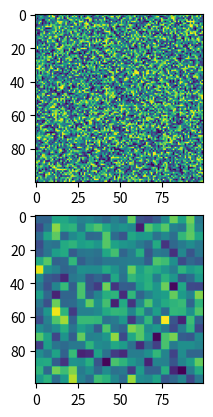

Python code for this plot:
import numpy as np
import matplotlib.pyplot as plt


def split(array, nrows, ncols):
    """Splits big matrix into array of submatrices (chunks)"""
    r, h = array.shape
    return array.reshape(h//nrows, nrows, -1, ncols).swapaxes(1, 2).reshape(-1, nrows, ncols)


TOTAL_ITEMS = 10000
EDGE = int(np.sqrt(TOTAL_ITEMS))
CHUNK_SIZE = 5
lst = np.random.randint(0, 10, TOTAL_ITEMS)\
        .reshape(EDGE, EDGE)

chunks = split(lst, CHUNK_SIZE, CHUNK_SIZE)

mean_chunks = np.asarray([sum(sum(x))/CHUNK_SIZE**2 for x in chunks])
mean_chunks = mean_chunks.reshape(int(EDGE/CHUNK_SIZE), int(EDGE/CHUNK_SIZE))

result_lst = np.repeat(mean_chunks, CHUNK_SIZE, axis=0)
result_lst = np.repeat(result_lst, CHUNK_SIZE, axis=1)


plt.subplot(211)
plt.imshow(lst)
plt.subplot(212)
plt.imshow(result_lst)
plt.show()
